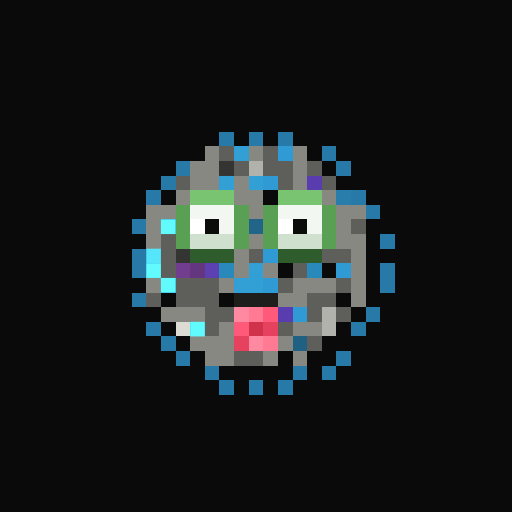
t = 0.00 s
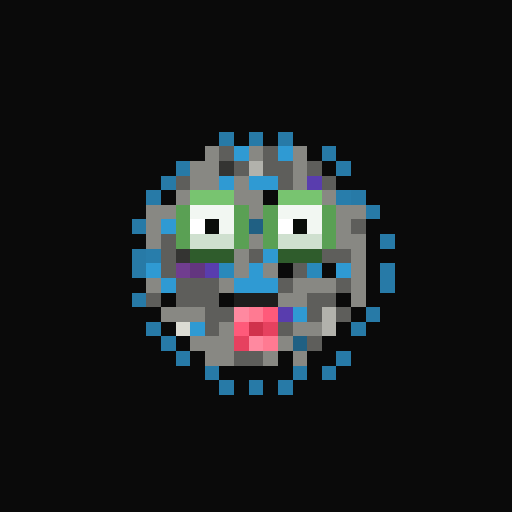
t = 0.81 s
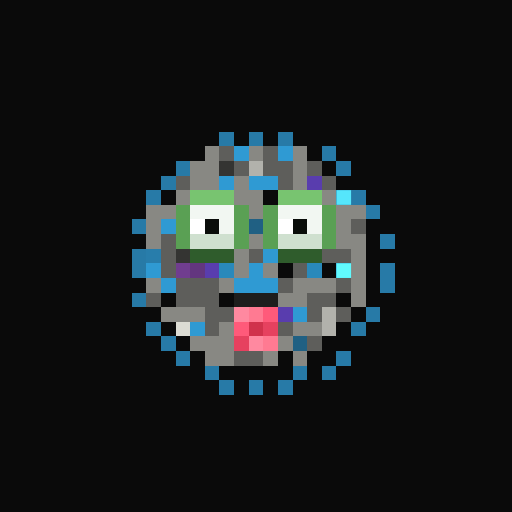
t = 1.63 s
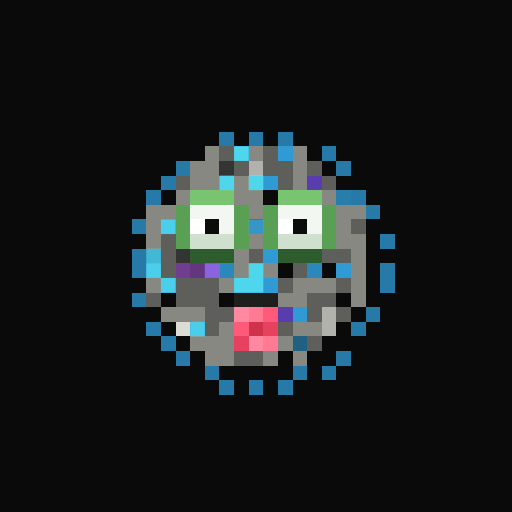
t = 2.44 s
t = 3.25 s: frame unchanged from t = 0.81 s, image omitted
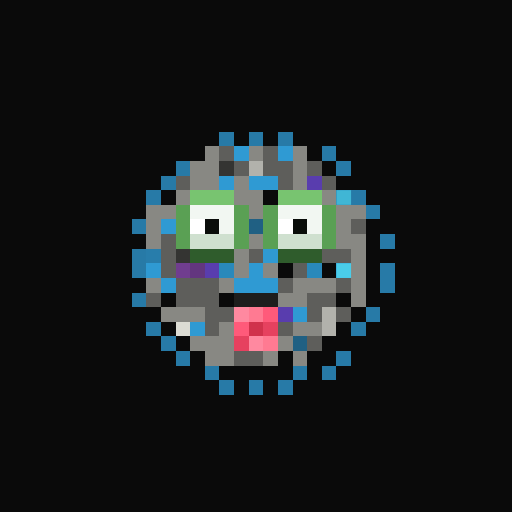
t = 4.07 s

The animated SVG that drew these frames (rendered in a browser with its animation timeline set to each time). Animation: 1 CSS @keyframes rule; one cycle of 4.88 s, repeats indefinitely.

<svg viewBox="0 0 35 35" shape-rendering="crispEdges" xmlns="http://www.w3.org/2000/svg"><style>@keyframes k0{0%{opacity:0}12.38%{opacity:.95}27.50%{opacity:0}100%{opacity:0}}.a00{animation:k0 2.6s ease-in-out 0.00s infinite}.a01{animation:k0 2.6s ease-in-out -0.33s infinite}.a02{animation:k0 2.6s ease-in-out -0.65s infinite}.a03{animation:k0 2.6s ease-in-out -0.98s infinite}.a04{animation:k0 2.6s ease-in-out -1.30s infinite}.a05{animation:k0 2.6s ease-in-out -1.63s infinite}.a06{animation:k0 2.6s ease-in-out -1.95s infinite}.a07{animation:k0 2.6s ease-in-out -2.28s infinite}</style><rect width="35" height="35" fill="#0a0a0a"/><path fill="#277aa7" d="M15 9h1v1H15zM17 9h1v1H17zM19 9h1v1H19zM22 10h1v1H22zM12 11h1v1H12zM23 11h1v1H23zM11 12h1v1H11zM10 13h1v1H10zM24 13h1v1H24zM25 14h1v1H25zM9 15h1v1H9zM26 16h1v1H26zM9 17h1v1H9zM9 18h1v1H9zM26 18h1v1H26zM26 19h1v1H26zM9 20h1v1H9zM25 21h1v1H25zM10 22h1v1H10zM24 22h1v1H24zM11 23h1v1H11zM12 24h1v1H12zM23 24h1v1H23zM14 25h1v1H14zM20 25h1v1H20zM22 25h1v1H22zM15 26h1v1H15zM17 26h1v1H17zM19 26h1v1H19z"/><path fill="#888883" d="M14 10h1v1H14zM17 10h1v1H17zM20 10h1v1H20zM13 11h2v1H13zM20 11h1v1H20zM13 12h2v1H13zM16 12h1v1H16zM20 12h1v1H20zM12 13h1v1H12zM16 13h2v1H16zM22 13h1v1H22zM10 14h2v1H10zM17 14h1v1H17zM23 14h2v1H23zM10 15h1v1H10zM23 15h1v1H23zM10 16h1v1H10zM17 16h1v1H17zM23 16h2v1H23zM16 17h1v1H16zM24 17h1v1H24zM16 18h1v1H16zM18 18h1v1H18zM24 18h1v1H24zM10 19h1v1H10zM15 19h1v1H15zM20 19h3v1H20zM24 19h1v1H24zM19 20h2v1H19zM24 20h1v1H24zM11 21h3v1H11zM15 22h1v1H15zM20 22h2v1H20zM13 23h3v1H13zM19 23h1v1H19zM14 24h2v1H14zM18 24h1v1H18zM20 24h1v1H20z"/><path fill="#5e5e5b" d="M15 10h1v1H15zM18 10h1v1H18zM16 11h1v1H16zM18 11h2v1H18zM21 11h1v1H21zM12 12h1v1H12zM19 12h1v1H19zM22 12h1v1H22zM24 15h1v1H24zM11 16h1v1H11zM11 17h1v1H11zM17 17h1v1H17zM22 17h2v1H22zM11 18h1v1H11zM20 18h1v1H20zM12 19h3v1H12zM19 19h1v1H19zM23 19h1v1H23zM10 20h1v1H10zM12 20h3v1H12zM21 20h2v1H21zM14 21h2v1H14zM21 21h1v1H21zM23 21h1v1H23zM14 22h1v1H14zM19 22h1v1H19zM21 23h1v1H21zM16 24h2v1H16z"/><path fill="#2f9ad3" d="M16 10h1v1H16zM19 10h1v1H19zM15 12h1v1H15zM17 12h2v1H17zM11 15h1v1H11zM18 17h1v1H18zM10 18h1v1H10zM17 18h1v1H17zM23 18h1v1H23zM11 19h1v1H11zM16 19h3v1H16zM20 21h1v1H20zM13 22h1v1H13z"/><path fill="#343432" d="M15 11h1v1H15zM12 17h1v1H12z"/><path fill="#b2b2ac" d="M17 11h1v1H17zM22 21h1v1H22zM22 22h1v1H22z"/><path fill="#593dae" d="M21 12h1v1H21zM14 18h1v1H14zM19 21h1v1H19z"/><path fill="#78c470" d="M13 13h3v1H13zM19 13h3v1H19z"/><path fill="#287dab" d="M23 13h1v1H23zM10 17h1v1H10z"/><path fill="#5aa054" d="M12 14h1v1H12zM16 14h1v1H16zM18 14h1v1H18zM22 14h1v1H22zM12 15h1v1H12zM16 15h1v1H16zM18 15h1v1H18zM22 15h1v1H22zM12 16h1v1H12zM16 16h1v1H16zM18 16h1v1H18zM22 16h1v1H22z"/><path fill="#f2f7f2" d="M13 14h3v1H13zM19 14h3v1H19zM15 15h1v1H15zM21 15h1v1H21z"/><path fill="#ffffff" d="M13 15h1v1H13zM19 15h1v1H19z"/><path fill="#0a0d0a" d="M14 15h1v1H14zM20 15h1v1H20z"/><path fill="#206083" d="M17 15h1v1H17zM20 23h1v1H20z"/><path fill="#cfe0cf" d="M13 16h3v1H13zM19 16h3v1H19z"/><path fill="#2f5c2c" d="M13 17h3v1H13zM19 17h3v1H19z"/><path fill="#703d8f" d="M12 18h1v1H12z"/><path fill="#63367f" d="M13 18h1v1H13z"/><path fill="#2989bb" d="M15 18h1v1H15zM21 18h1v1H21z"/><path fill="#1e1e1d" d="M16 20h3v1H16z"/><path fill="#ff89a0" d="M16 21h1v1H16zM17 23h1v1H17z"/><path fill="#ff7a92" d="M17 21h1v1H17zM18 23h1v1H18z"/><path fill="#ff5a7a" d="M18 21h1v1H18zM16 22h1v1H16z"/><path fill="#dcdcd4" d="M12 22h1v1H12z"/><path fill="#d0324c" d="M17 22h1v1H17z"/><path fill="#e6415f" d="M18 22h1v1H18zM16 23h1v1H16z"/><g fill="#65ffff"><rect x="16" y="10" width="1" height="1" class="a02"/><rect x="19" y="10" width="1" height="1" class="a03"/><rect x="15" y="12" width="1" height="1" class="a02"/><rect x="17" y="12" width="1" height="1" class="a02"/><rect x="18" y="12" width="1" height="1" class="a03"/><rect x="11" y="15" width="1" height="1" class="a01"/><rect x="18" y="17" width="1" height="1" class="a03"/><rect x="10" y="18" width="1" height="1" class="a01"/><rect x="17" y="18" width="1" height="1" class="a02"/><rect x="23" y="18" width="1" height="1" class="a04"/><rect x="11" y="19" width="1" height="1" class="a01"/><rect x="16" y="19" width="2" height="1" class="a02"/><rect x="18" y="19" width="1" height="1" class="a03"/><rect x="20" y="21" width="1" height="1" class="a03"/><rect x="13" y="22" width="1" height="1" class="a01"/></g><g fill="#58edff"><rect x="23" y="13" width="1" height="1" class="a04"/><rect x="10" y="17" width="1" height="1" class="a01"/></g><g fill="#4abaf7"><rect x="17" y="15" width="1" height="1" class="a02"/><rect x="20" y="23" width="1" height="1" class="a03"/></g><rect x="14" y="18" width="1" height="1" fill="#ae7dff" class="a02"/></svg>
